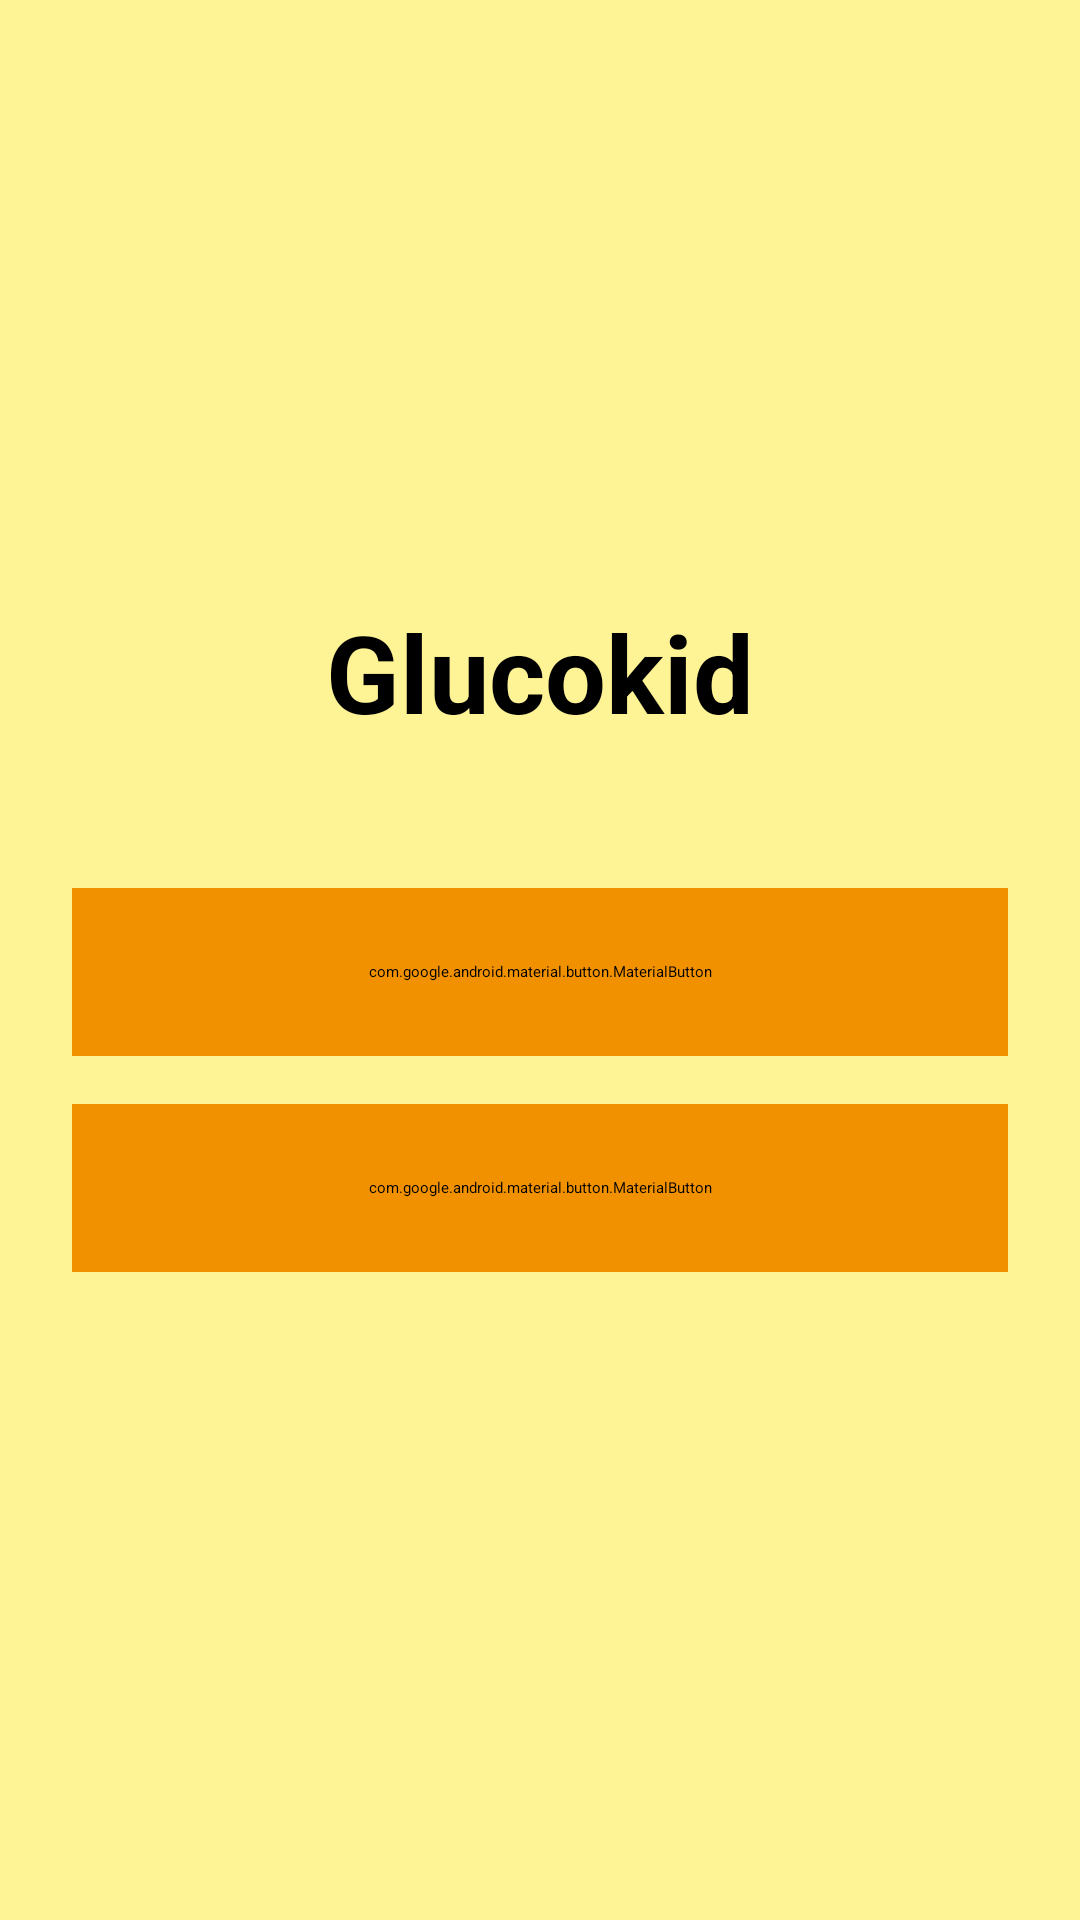

The Android layout XML behind this screen, and the referenced resources:
<!-- AndroidManifest.xml: application theme Theme.GlucoKidFr -->
<!-- res/layout/choose_role.xml -->
<?xml version="1.0" encoding="utf-8"?>
<FrameLayout xmlns:android="http://schemas.android.com/apk/res/android"
    xmlns:app="http://schemas.android.com/apk/res-auto"
    android:layout_width="match_parent"
    android:layout_height="match_parent"
    android:background="#FFF495">

    <LinearLayout
        android:layout_width="match_parent"
        android:layout_height="match_parent"
        android:orientation="vertical"
        android:padding="24dp"
        android:gravity="center">

        <TextView
            android:layout_width="wrap_content"
            android:layout_height="wrap_content"
            android:layout_marginBottom="48dp"
            android:text="@string/app_name"
            android:textColor="@android:color/black"
            android:textSize="36sp"
            android:textStyle="bold" />

        <com.google.android.material.button.MaterialButton
            android:id="@+id/btnIParent"
            android:layout_width="match_parent"
            android:layout_height="56dp"
            android:layout_marginBottom="16dp"
            android:backgroundTint="@color/darkOrange"
            android:text="@string/i_parent"
            android:textAllCaps="false"
            android:textColor="@color/black"
            android:textSize="20sp"
            app:cornerRadius="50dp" />

        <com.google.android.material.button.MaterialButton
            android:id="@+id/btnIChild"
            android:layout_width="match_parent"
            android:layout_height="56dp"
            android:layout_marginBottom="16dp"
            android:backgroundTint="@color/darkOrange"
            android:text="@string/i_child"
            android:textAllCaps="false"
            android:textColor="@color/black"
            android:textSize="20sp"
            app:cornerRadius="50dp" />

        <ProgressBar
            android:id="@+id/loading"
            android:layout_width="wrap_content"
            android:layout_height="wrap_content"
            android:layout_gravity="center"
            android:visibility="gone" />

    </LinearLayout>
</FrameLayout>
<!-- resources referenced by this layout -->
<resources>
  <color name="black">#FF000000</color>
  <color name="darkOrange">#F29100</color>
  <string name="app_name">Glucokid</string>
</resources>
